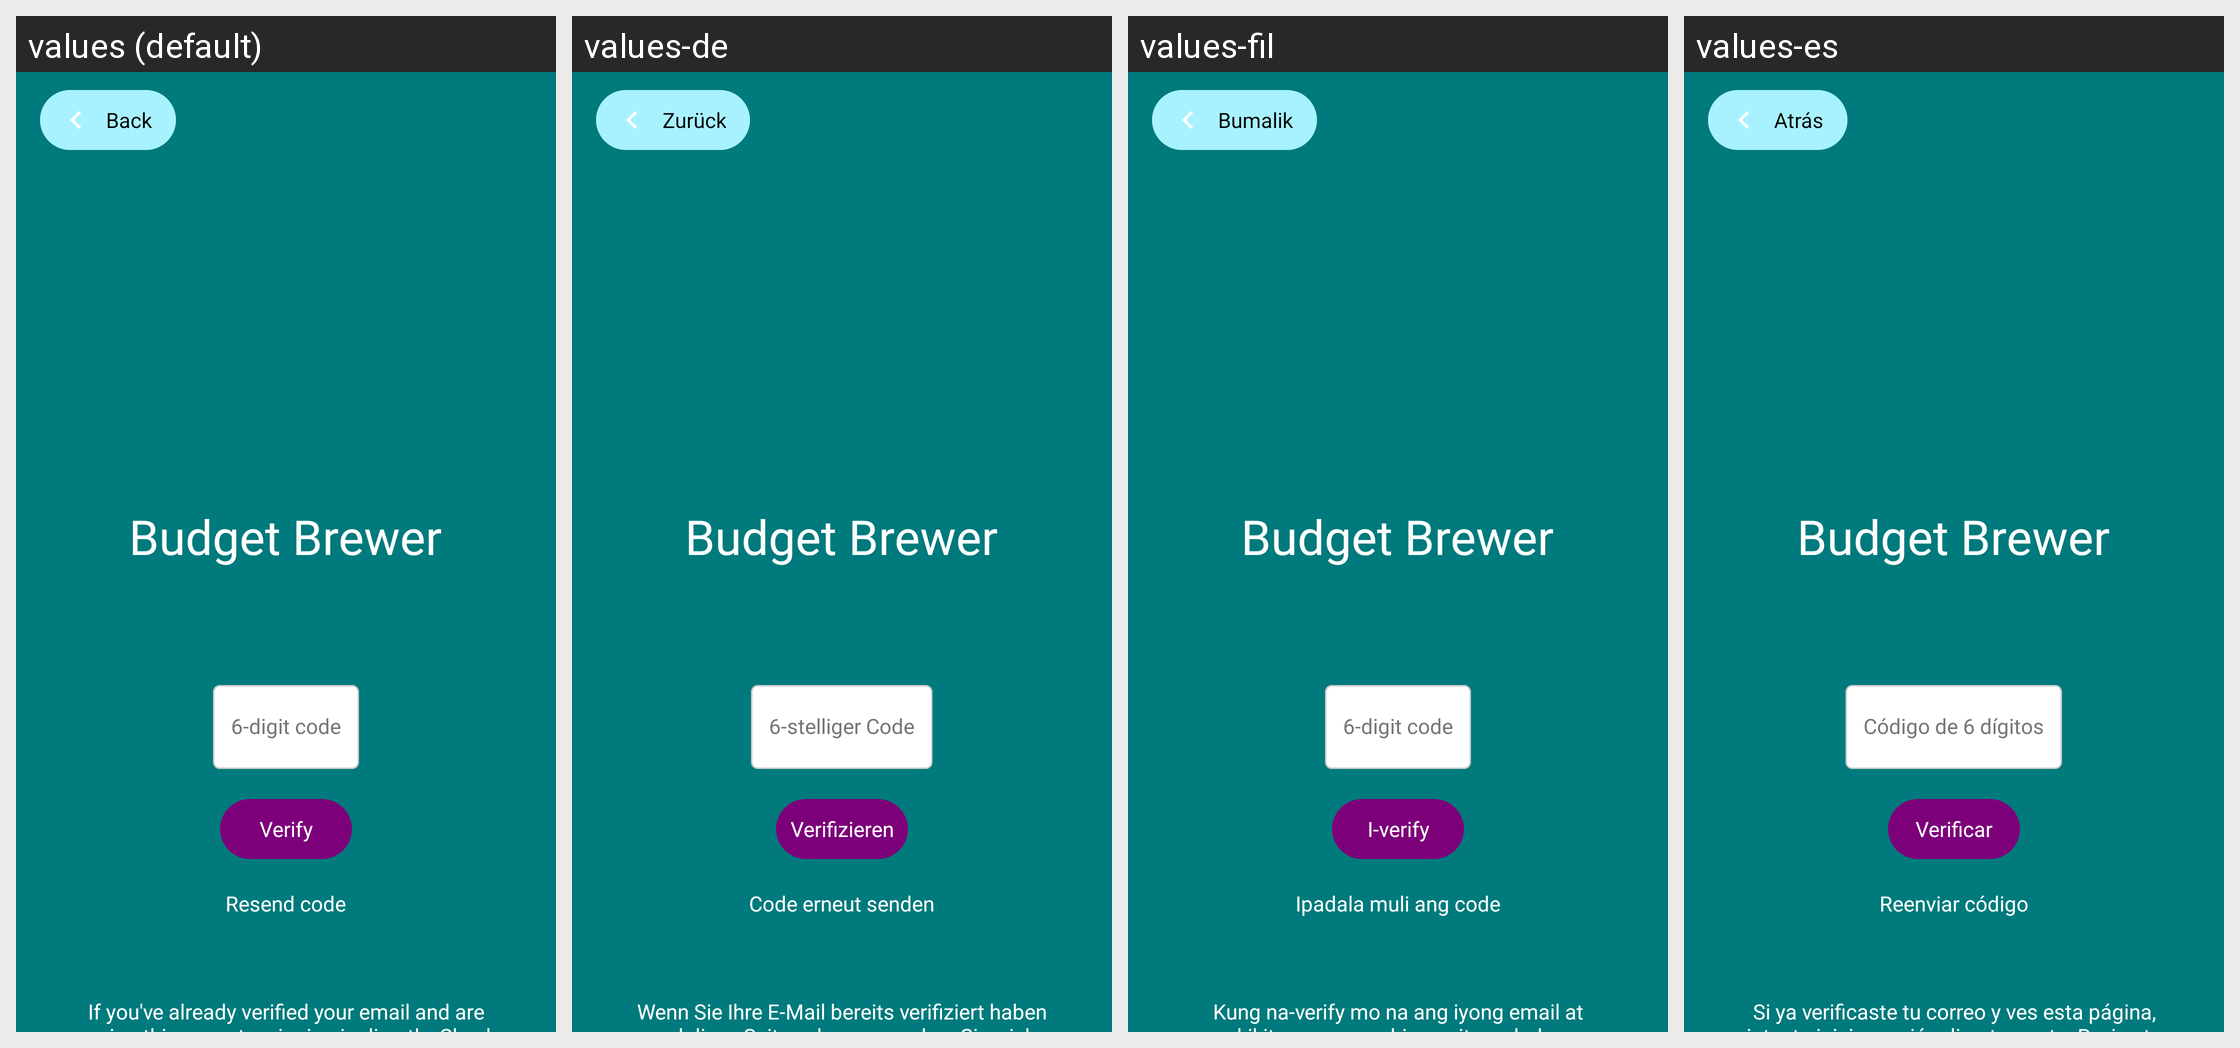

Translations of the strings shown on this Android screen, per locale in the grid:
Android screen res/layout/fragment_verify_email.xml rendered under 4 locales, left to right: values (default), values-de, values-fil, values-es. Device: Nexus 5 (rendered at 1080×1920; each locale shown at half size, 540×960, under a caption strip naming it); theme Theme.BudgetBrewer.
Other locales in the repository, not shown: values-fr, values-hi, values-it, values-ja, values-pt.
Strings drawn on this screen, with the default value and each locale's value (text and hints the layout hard-codes, and strings that could not be matched under every locale, appear in the picture but are not listed):

app_name
  values: Budget Brewer
  values-de: Budget Brewer
  values-fil: Budget Brewer
  values-es: Budget Brewer

verification_code
  values: 6-digit code
  values-de: 6‑stelliger Code
  values-fil: 6-digit code
  values-es: Código de 6 dígitos

verify
  values: Verify
  values-de: Verifizieren
  values-fil: I-verify
  values-es: Verificar

resend_code
  values: Resend code
  values-de: Code erneut senden
  values-fil: Ipadala muli ang code
  values-es: Reenviar código

verification_hint
  values: If you've already verified your email and are seeing this page, try signing in directly. Check your email for a new verification code if needed.
  values-de: Wenn Sie Ihre E‑Mail bereits verifiziert haben und diese Seite sehen, versuchen Sie, sich direkt anzumelden. Prüfen Sie Ihre E‑Mails bei Bedarf auf einen neuen Code.
  values-fil: Kung na-verify mo na ang iyong email at nakikita mo ang pahinang ito, subukang mag-sign in nang direkta. Tingnan ang iyong email para sa bagong code kung kinakailangan.
  values-es: Si ya verificaste tu correo y ves esta página, intenta iniciar sesión directamente. Revisa tu correo para un nuevo código si es necesario.

back
  values: Back
  values-de: Zurück
  values-fil: Bumalik
  values-es: Atrás
